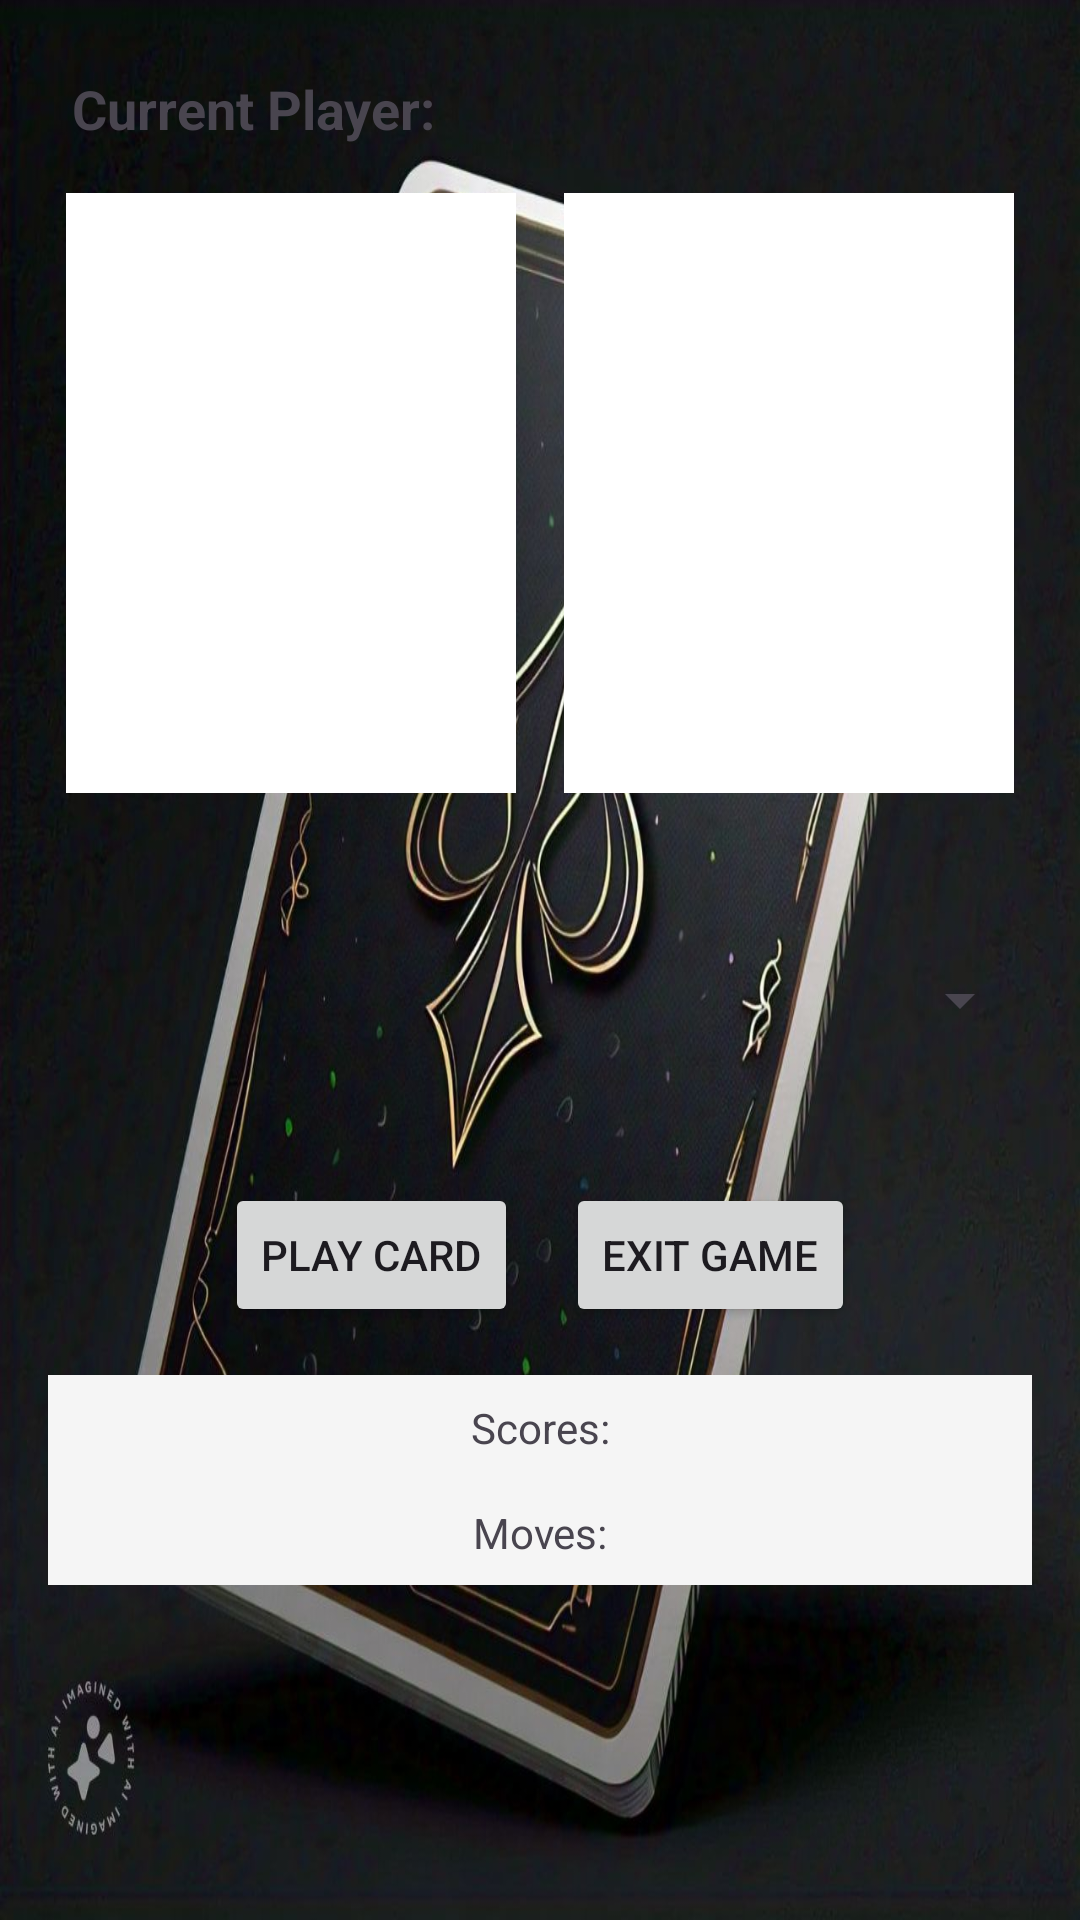

Reconstruct the res/layout file that produces this screen, plus the resources it refers to.
<!-- AndroidManifest.xml: application theme Theme.CardsGame -->
<!-- res/layout/game.xml -->
<LinearLayout xmlns:android="http://schemas.android.com/apk/res/android"
    android:layout_width="match_parent"
    android:layout_height="match_parent"
    android:background="@drawable/another"
    android:orientation="vertical"
    android:padding="16dp">

    
    <TextView
        android:id="@+id/currentPlayerLabel"
        android:layout_width="wrap_content"
        android:layout_height="wrap_content"
        android:padding="8dp"
        android:text="Current Player: "
        android:textSize="18sp"
        android:textStyle="bold" />

    
    <LinearLayout
        android:layout_width="match_parent"
        android:layout_height="wrap_content"
        android:gravity="center"
        android:orientation="horizontal">

        
        <ImageView
            android:id="@+id/currentCardImage"
            android:layout_width="150dp"
            android:layout_height="200dp"
            android:layout_margin="8dp"
            android:background="#FFFFFF"
            android:scaleType="centerInside" />

        
        <ImageView
            android:id="@+id/previousCardImage"
            android:layout_width="150dp"
            android:layout_height="200dp"
            android:layout_margin="8dp"
            android:background="#FFFFFF"
            android:scaleType="centerInside" />
    </LinearLayout>

    
    <Spinner
        android:id="@+id/cardSelector"
        android:layout_width="match_parent"
        android:layout_height="90dp"
        android:layout_marginTop="16dp" />

    
    <LinearLayout
        android:layout_width="match_parent"
        android:layout_height="wrap_content"
        android:layout_marginTop="16dp"
        android:gravity="center"
        android:orientation="horizontal">

        <Button
            android:id="@+id/playButton"
            android:layout_width="wrap_content"
            android:layout_height="wrap_content"
            android:layout_marginRight="16dp"
            android:text="Play Card" />

        <Button
            android:id="@+id/exitButton"
            android:layout_width="wrap_content"
            android:layout_height="wrap_content"
            android:text="Exit Game" />
    </LinearLayout>

    
    <TextView
        android:id="@+id/scoreLabel"
        android:layout_width="match_parent"
        android:layout_height="wrap_content"
        android:layout_marginTop="16dp"
        android:background="#F5F5F5"
        android:gravity="center"
        android:padding="8dp"
        android:text="Scores:" />

    <TextView
        android:id="@+id/moveArea"
        android:layout_width="match_parent"
        android:layout_height="wrap_content"
        android:background="#F5F5F5"
        android:gravity="center"
        android:padding="8dp"
        android:text="Moves:" />
</LinearLayout>
<!-- resources referenced by this layout -->
<resources>
  <!-- drawable another: jpg bitmap (drawable, 141169 bytes) -->
  <style name="Theme.CardsGame" parent="Base.Theme.CardsGame" />
  <style name="Base.Theme.CardsGame" parent="Theme.Material3.DayNight.NoActionBar">
          
          
      </style>
</resources>
